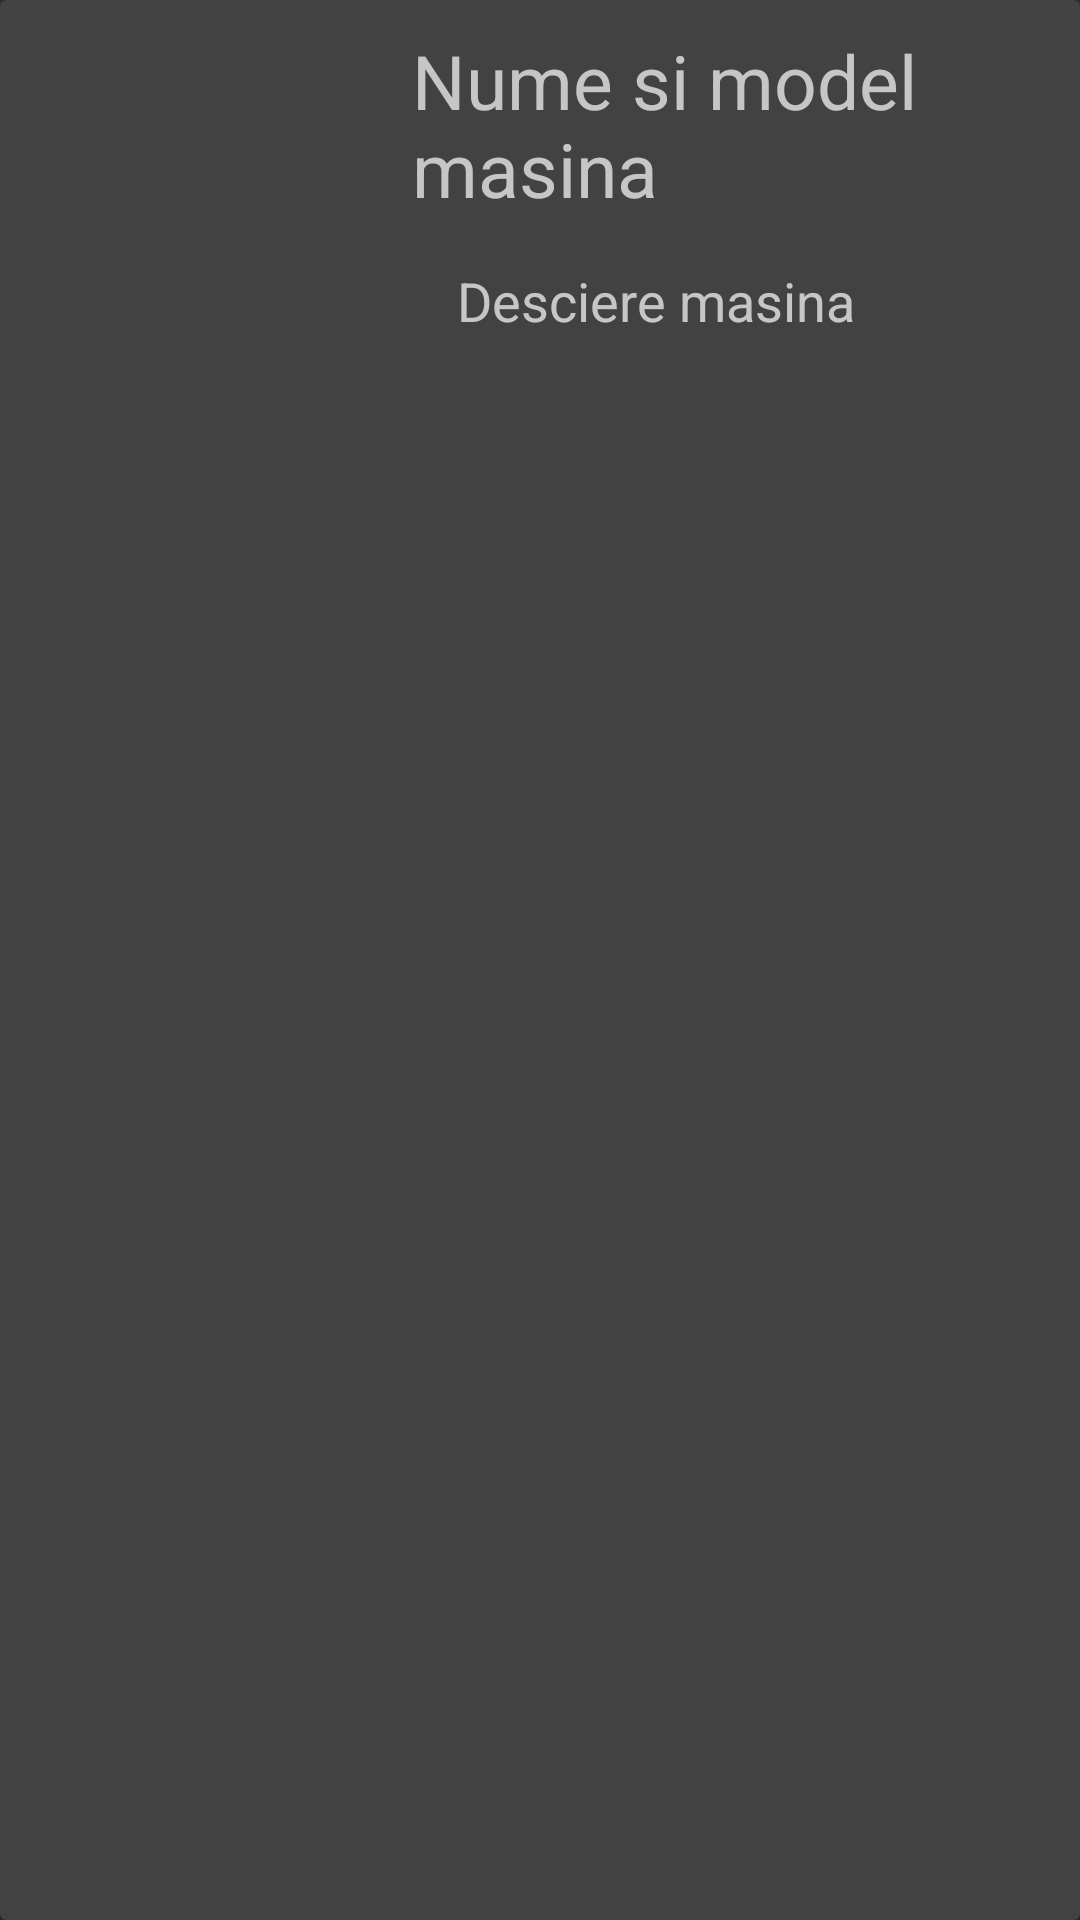

Here is an Android app screen rendered from its layout file. Give the layout XML and the strings, colors and styles it references.
<!-- AndroidManifest.xml: application theme Theme.AppCompat.NoActionBar -->
<!-- res/layout/car_item.xml -->
<?xml version="1.0" encoding="utf-8"?>
<androidx.cardview.widget.CardView xmlns:android="http://schemas.android.com/apk/res/android"
    xmlns:tools="http://schemas.android.com/tools"
    android:layout_width="match_parent"
    android:layout_height="wrap_content"
    android:layout_marginTop="10dp">

    <LinearLayout
        android:id="@+id/goToCarDetails"
        android:layout_width="match_parent"
        android:layout_height="wrap_content"
        android:layout_marginBottom="15dp"
        android:orientation="horizontal"
        android:clickable="true">

        <ImageView
            android:id="@+id/myCarImage"
            android:layout_width="120dp"
            android:layout_height="120dp"
            android:layout_marginTop="5dp"
            android:layout_marginBottom="5dp"
            android:contentDescription="Image section for the news"
            tools:srcCompat="@tools:sample/backgrounds/scenic"></ImageView>

        <LinearLayout
            android:layout_width="match_parent"
            android:layout_height="match_parent"
            android:layout_marginLeft="10dp"
            android:layout_marginRight="10dp"
            android:layout_marginBottom="10dp"
            android:layout_marginTop="10dp"
            android:orientation="vertical">

            <TextView
                android:id="@+id/myCarName"
                android:layout_width="match_parent"
                android:layout_height="wrap_content"
                android:layout_gravity="center"
                android:layout_marginStart="5dp"
                android:layout_marginRight="10dp"
                android:layout_marginBottom="15dp"
                android:text="Nume si model masina"
                android:textSize="25sp" />

            <TextView
                android:id="@+id/myCarDescription"
                android:layout_width="match_parent"
                android:layout_height="wrap_content"
                android:layout_gravity="center"
                android:layout_marginStart="15dp"
                android:layout_marginRight="10dp"
                android:layout_marginBottom="0dp"
                android:text="Desciere masina"
                android:textSize="18sp" />

        </LinearLayout>

    </LinearLayout>


</androidx.cardview.widget.CardView>
<!-- resources referenced by this layout -->
<resources>

</resources>
